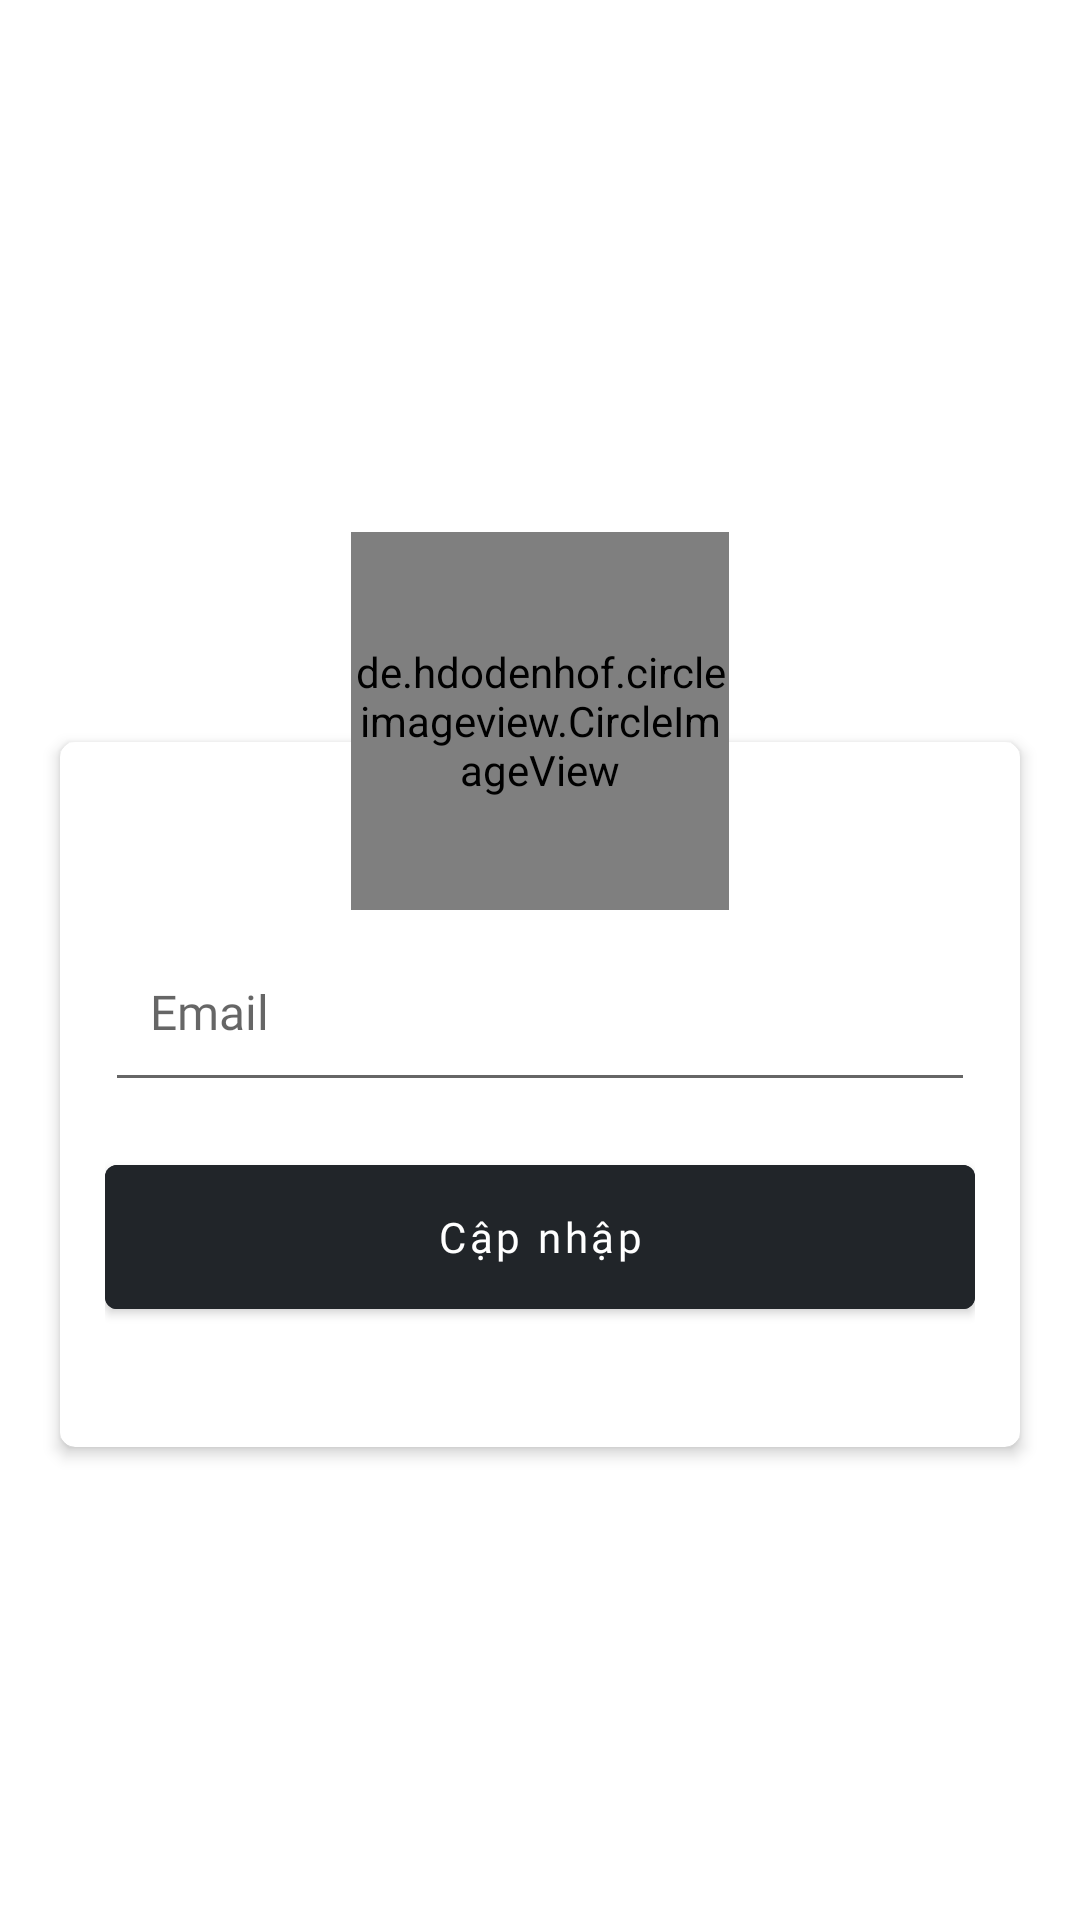

Android layout source for this screen:
<!-- AndroidManifest.xml: application theme Theme.DIBUCA -->
<!-- res/layout/fragment_update_email.xml -->
<?xml version="1.0" encoding="utf-8"?>

<FrameLayout xmlns:android="http://schemas.android.com/apk/res/android"
    xmlns:tools="http://schemas.android.com/tools"
    android:layout_width="match_parent"
    android:layout_height="match_parent"
    xmlns:app="http://schemas.android.com/apk/res-auto"
    tools:context=".UpdateEmailFragment">

    <LinearLayout
        android:layout_width="match_parent"
        android:layout_height="wrap_content"
        android:layout_gravity="center">
        <RelativeLayout
            android:layout_width="match_parent"
            android:layout_height="wrap_content"
            android:layout_marginTop="30dp">
            <de.hdodenhof.circleimageview.CircleImageView
                android:layout_width="126dp"
                android:layout_height="126dp"
                android:src="@drawable/man_color"
                android:layout_centerHorizontal="true" />
            <LinearLayout
                android:layout_width="match_parent"
                android:layout_height="wrap_content"
                android:orientation="vertical"
                android:elevation="-1dp">
                <androidx.cardview.widget.CardView
                    android:layout_width="match_parent"
                    android:layout_height="wrap_content"
                    android:layout_marginTop="70dp"
                    android:layout_marginLeft="20dp"
                    android:layout_marginRight="20dp"
                    android:layout_marginBottom="10dp"
                    app:contentPaddingLeft="15dp"
                    app:contentPaddingRight="15dp"
                    app:contentPaddingBottom="40dp"
                    app:cardCornerRadius="5dp"
                    app:cardElevation="3dp">
                    <LinearLayout
                        android:layout_width="match_parent"
                        android:layout_height="wrap_content"
                        android:orientation="vertical">
                        <EditText
                            android:layout_marginTop="60dp"
                            android:id="@+id/email"
                            android:layout_width="match_parent"
                            android:layout_height="60dp"
                            android:layout_marginBottom="15dp"
                            android:ems="10"
                            android:fontFamily="@font/roboto"
                            android:hint="Email"
                            android:inputType="textEmailAddress"
                            android:padding="15dp"
                            android:textColor="#212529"
                            android:textSize="16sp"/>
                        <com.google.android.material.button.MaterialButton
                            android:id="@+id/capnhap"
                            android:layout_width="match_parent"
                            android:layout_height="60dp"
                            android:fontFamily="@font/roboto_medium"
                            android:text="Cập nhập"
                            android:backgroundTint="#212529"
                            android:textAllCaps="false"/>
                    </LinearLayout>
                </androidx.cardview.widget.CardView>
            </LinearLayout>
        </RelativeLayout>
    </LinearLayout>

</FrameLayout>
<!-- resources referenced by this layout -->
<resources>
  <style name="Theme.DIBUCA" parent="Theme.MaterialComponents.DayNight.NoActionBar">
          
          <item name="colorPrimary">@color/purple_500</item>
          <item name="colorPrimaryVariant">@color/purple_700</item>
          <item name="colorOnPrimary">@color/white</item>
          
          <item name="colorSecondary">@color/teal_200</item>
          <item name="colorSecondaryVariant">@color/teal_700</item>
          <item name="colorOnSecondary">@color/black</item>
          
          <item name="android:statusBarColor" tools:targetApi="l">?attr/colorPrimaryVariant</item>
          
      </style>
  <!-- not gathered from this repository: default colours our renderer supplied (Android Studio template values) -->
  <color name="purple_500">#FF6200EE</color>
  <color name="purple_700">#FF3700B3</color>
  <color name="teal_200">#FF03DAC5</color>
  <color name="teal_700">#FF018786</color>
  <color name="black">#FF000000</color>
  <color name="white">#FFFFFFFF</color>
</resources>
